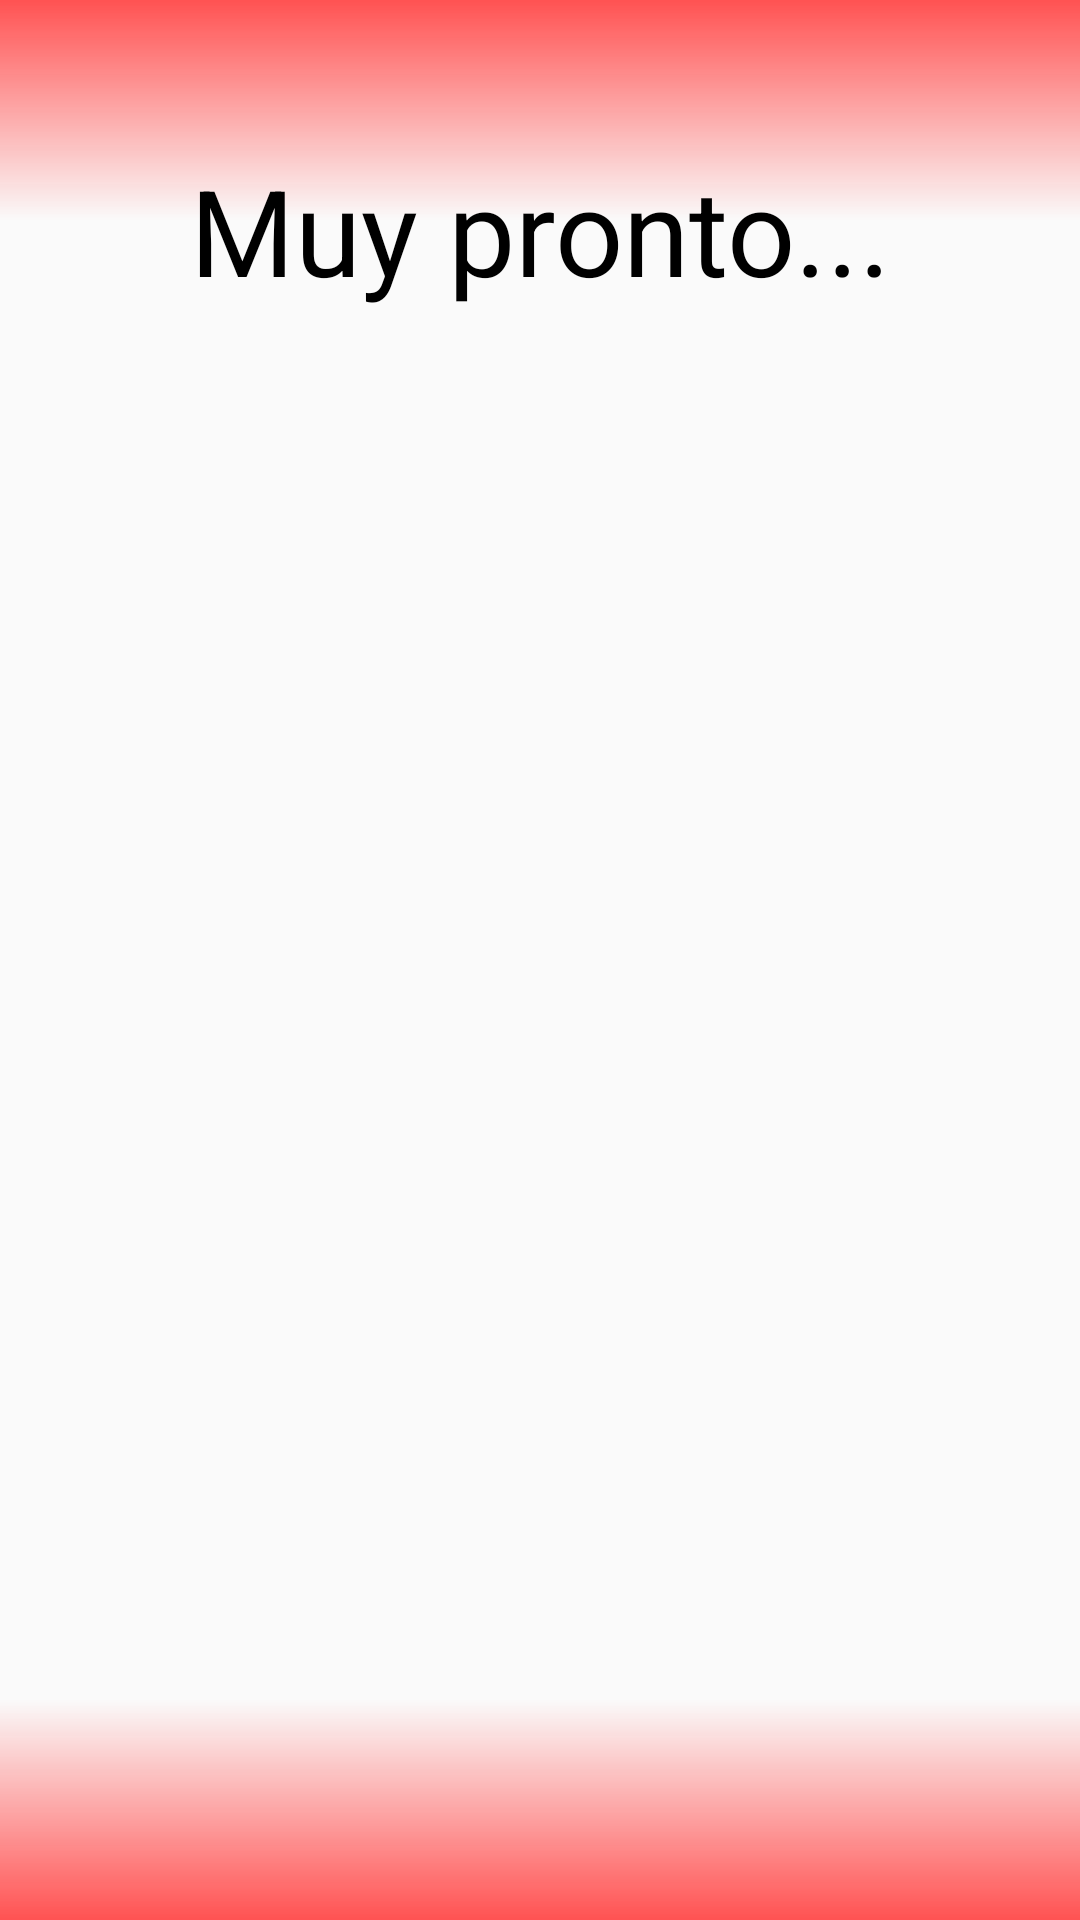

Here is an Android app screen rendered from its layout file. Give the layout XML and the strings, colors and styles it references.
<!-- AndroidManifest.xml: application theme AppTheme -->
<!-- res/layout/fragment_socio.xml -->
<?xml version="1.0" encoding="utf-8"?>
<FrameLayout xmlns:android="http://schemas.android.com/apk/res/android"
    android:layout_width="match_parent"
    android:layout_height="match_parent"
    android:orientation="vertical">

    <TextView
        android:layout_width="match_parent"
        android:layout_height="wrap_content"
        android:layout_gravity="top"
        android:background="@drawable/gradiente_background"
        android:gravity="center_horizontal"
        android:paddingTop="20dp"
        android:textSize="40sp" />

    <TextView
        android:layout_width="match_parent"
        android:layout_height="wrap_content"
        android:layout_gravity="top"
        android:gravity="center_horizontal"
        android:paddingTop="50dp"
        android:text="Muy pronto..."
        android:textSize="40sp"
        android:textColor="#000000"/>

    <TextView
        android:layout_width="match_parent"
        android:layout_height="wrap_content"
        android:layout_gravity="bottom"
        android:background="@drawable/gradiente_background_up"
        android:gravity="center_horizontal"
        android:paddingTop="20dp"
        android:textSize="40sp" />

    <ImageView
        android:layout_width="match_parent"
        android:layout_height="match_parent"
        android:src="@drawable/qr" />


</FrameLayout>
<!-- resources referenced by this layout -->
<resources>
  <!-- drawable gradiente_background (drawable) -->
  <?xml version="1.0" encoding="utf-8"?>
  <shape xmlns:android="http://schemas.android.com/apk/res/android">
      <gradient
          android:startColor="@color/accent"
          android:endColor="#00ffffff"
          android:angle="270" />
  </shape>
  <!-- drawable gradiente_background_up (drawable) -->
  <?xml version="1.0" encoding="utf-8"?>
  <shape xmlns:android="http://schemas.android.com/apk/res/android">
      <gradient
          android:startColor="@color/accent"
          android:endColor="#00ffffff"
          android:angle="90" />
  </shape>
  <style name="AppTheme" parent="Theme.AppCompat.Light.DarkActionBar">
          
          <item name="colorPrimary">@color/primary</item>
          <item name="colorPrimaryDark">@color/primary_dark</item>
          <item name="colorAccent">@color/accent</item>
  
          <item name="windowActionBar">false</item>
          <item name="windowNoTitle">true</item>
  
          <item name="actionMenuTextColor">@color/primary_text_ligth</item>
  
      </style>
  <color name="accent">#FF5252</color>
  <color name="primary">#2196F3</color>
  <color name="primary_dark">#1976D2</color>
  <color name="primary_text_ligth">#ffffff</color>
</resources>
